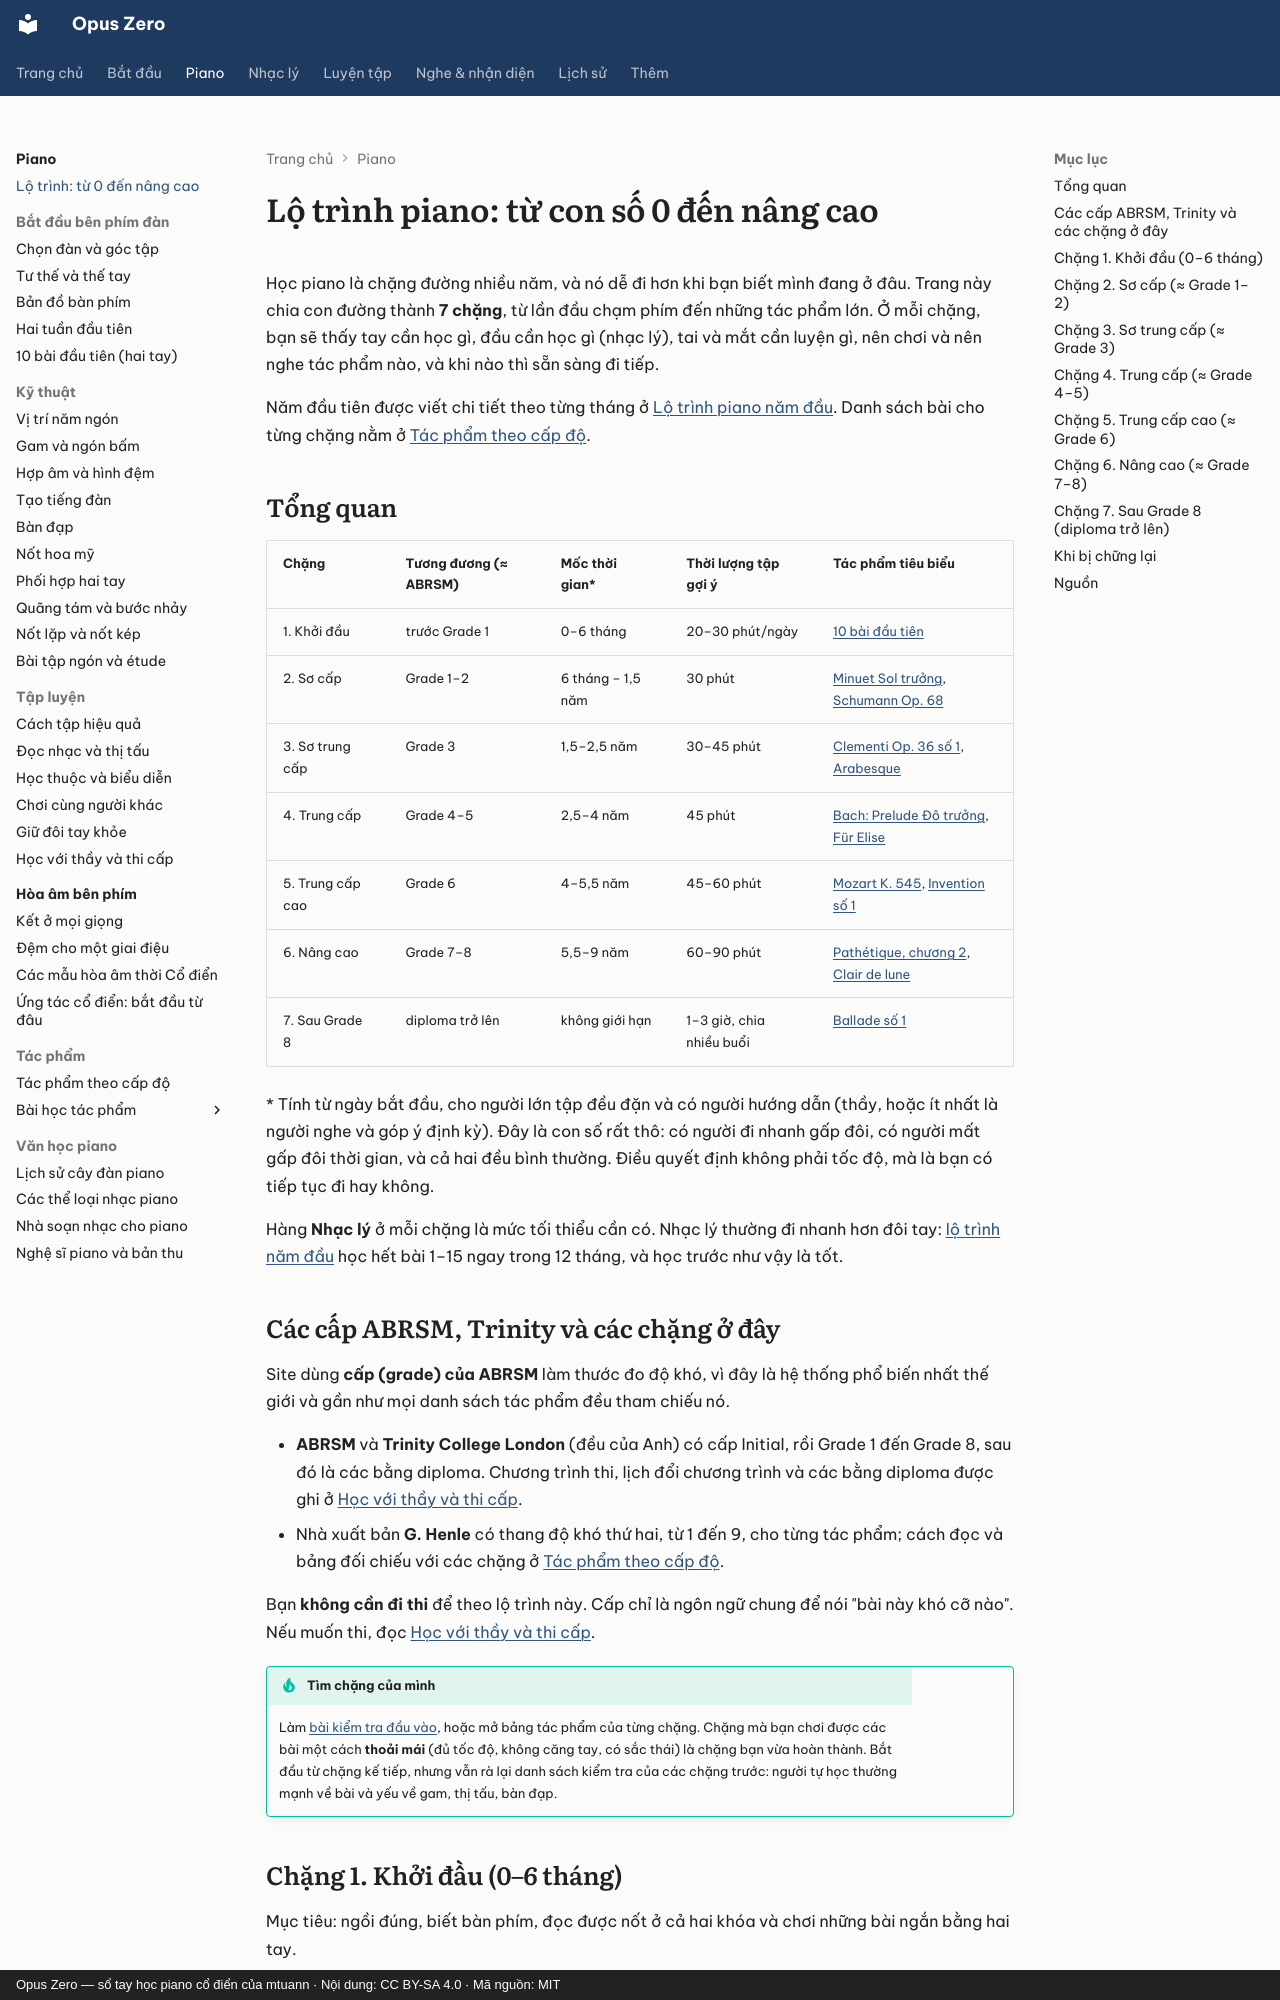

repository: mtuann/opus-zero · page: piano/lo-trinh/index.html · generator: mkdocs · copyright: Opus Zero — sổ tay học piano cổ điển của mtuann · Nội dung: CC BY-SA 4.0 · Mã nguồn: MIT

# Lộ trình piano: từ con số 0 đến nâng cao

Học piano là chặng đường nhiều năm, và nó dễ đi hơn khi bạn biết mình đang ở đâu. Trang này chia con đường thành **7 chặng**, từ lần đầu chạm phím đến những tác phẩm lớn. Ở mỗi chặng, bạn sẽ thấy tay cần học gì, đầu cần học gì (nhạc lý), tai và mắt cần luyện gì, nên chơi và nên nghe tác phẩm nào, và khi nào thì sẵn sàng đi tiếp.

Năm đầu tiên được viết chi tiết theo từng tháng ở [Lộ trình piano năm đầu](../bat-dau/lo-trinh-choi.md). Danh sách bài cho từng chặng nằm ở [Tác phẩm theo cấp độ](tac-pham-theo-cap.md).

## Tổng quan

| Chặng | Tương đương (≈ ABRSM) | Mốc thời gian* | Thời lượng tập gợi ý | Tác phẩm tiêu biểu |
|---|---|---|---|---|
| 1. Khởi đầu | trước Grade 1 | 0–6 tháng | 20–30 phút/ngày | [10 bài đầu tiên](10-bai-dau-tien.md) |
| 2. Sơ cấp | Grade 1–2 | 6 tháng – 1,5 năm | 30 phút | [Minuet Sol trưởng](tac-pham/minuet-sol.md), [Schumann Op. 68](tac-pham/schumann-album.md) |
| 3. Sơ trung cấp | Grade 3 | 1,5–2,5 năm | 30–45 phút | [Clementi Op. 36 số 1](tac-pham/clementi-sonatina.md), [Arabesque](tac-pham/burgmuller-arabesque.md) |
| 4. Trung cấp | Grade 4–5 | 2,5–4 năm | 45 phút | [Bach: Prelude Đô trưởng](tac-pham/bach-prelude-do.md), [Für Elise](tac-pham/fur-elise.md) |
| 5. Trung cấp cao | Grade 6 | 4–5,5 năm | 45–60 phút | [Mozart K. 545](tac-pham/mozart-k545.md), [Invention số 1](tac-pham/bach-invention-1.md) |
| 6. Nâng cao | Grade 7–8 | 5,5–9 năm | 60–90 phút | [Pathétique, chương 2](tac-pham/pathetique-adagio.md), [Clair de lune](tac-pham/debussy-clair-de-lune.md) |
| 7. Sau Grade 8 | diploma trở lên | không giới hạn | 1–3 giờ, chia nhiều buổi | [Ballade số 1](tac-pham/chopin-ballade-1.md) |

\* Tính từ ngày bắt đầu, cho người lớn tập đều đặn và có người hướng dẫn (thầy, hoặc ít nhất là người nghe và góp ý định kỳ). Đây là con số rất thô: có người đi nhanh gấp đôi, có người mất gấp đôi thời gian, và cả hai đều bình thường. Điều quyết định không phải tốc độ, mà là bạn có tiếp tục đi hay không.

Hàng **Nhạc lý** ở mỗi chặng là mức tối thiểu cần có. Nhạc lý thường đi nhanh hơn đôi tay: [lộ trình năm đầu](../bat-dau/lo-trinh-choi.md) học hết bài 1–15 ngay trong 12 tháng, và học trước như vậy là tốt.

## Các cấp ABRSM, Trinity và các chặng ở đây

Site dùng **cấp (grade) của ABRSM** làm thước đo độ khó, vì đây là hệ thống phổ biến nhất thế giới và gần như mọi danh sách tác phẩm đều tham chiếu nó.

- **ABRSM** và **Trinity College London** (đều của Anh) có cấp Initial, rồi Grade 1 đến Grade 8, sau đó là các bằng diploma. Chương trình thi, lịch đổi chương trình và các bằng diploma được ghi ở [Học với thầy và thi cấp](thay-va-thi.md#thi-cap).
- Nhà xuất bản **G. Henle** có thang độ khó thứ hai, từ 1 đến 9, cho từng tác phẩm; cách đọc và bảng đối chiếu với các chặng ở [Tác phẩm theo cấp độ](tac-pham-theo-cap.md#cach-oc-danh-muc).

Bạn **không cần đi thi** để theo lộ trình này. Cấp chỉ là ngôn ngữ chung để nói "bài này khó cỡ nào". Nếu muốn thi, đọc [Học với thầy và thi cấp](thay-va-thi.md).

!!! tip "Tìm chặng của mình"
    Làm [bài kiểm tra đầu vào](../bat-dau/kiem-tra-dau-vao.md), hoặc mở bảng tác phẩm của từng chặng. Chặng mà bạn chơi được các bài một cách **thoải mái** (đủ tốc độ, không căng tay, có sắc thái) là chặng bạn vừa hoàn thành. Bắt đầu từ chặng kế tiếp, nhưng vẫn rà lại danh sách kiểm tra của các chặng trước: người tự học thường mạnh về bài và yếu về gam, thị tấu, bàn đạp.
